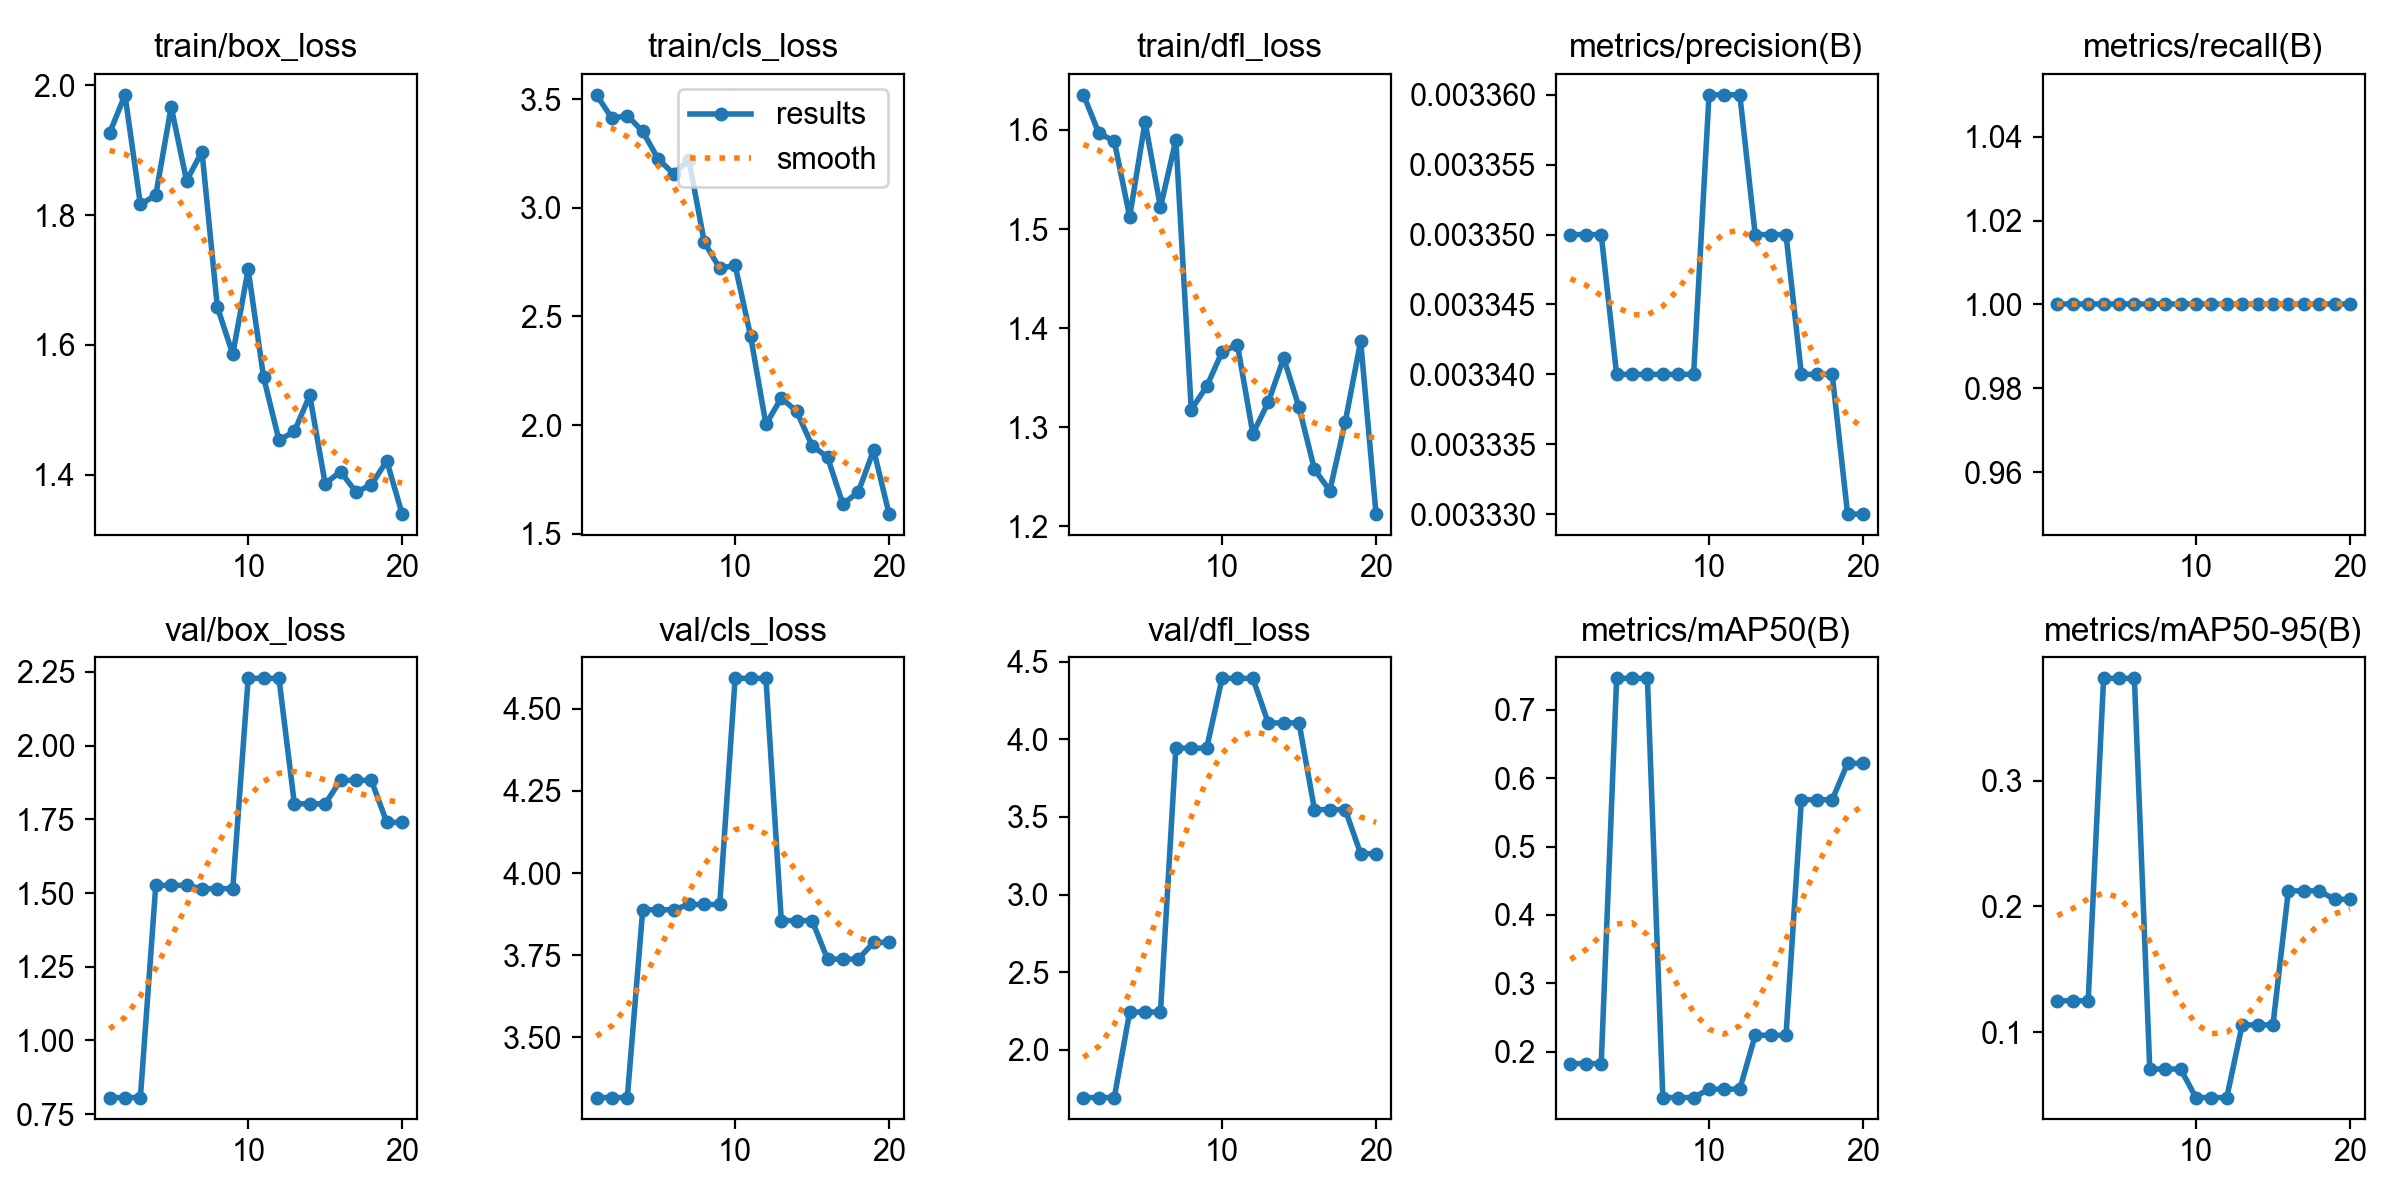

Data behind this chart, as committed beside it:
epoch, time, train/box_loss, train/cls_loss, train/dfl_loss, metrics/precision(B), metrics/recall(B), metrics/mAP50(B), metrics/mAP50-95(B), val/box_loss, val/cls_loss, val/dfl_loss, lr/pg0, lr/pg1, lr/pg2
1, 1.121, 1.926, 3.52, 1.635, 0.00335, 1, 0.1824, 0.125, 0.8062, 3.317, 1.691, 0, 0, 0
2, 2.35, 1.985, 3.412, 1.597, 0.00335, 1, 0.1824, 0.125, 0.8062, 3.317, 1.691, 0.0005282, 0.0005282, 0.0005282
3, 3.509, 1.816, 3.425, 1.589, 0.00335, 1, 0.1824, 0.125, 0.8062, 3.317, 1.691, 0.001001, 0.001001, 0.001001
4, 4.782, 1.831, 3.351, 1.512, 0.00334, 1, 0.7462, 0.3814, 1.526, 3.888, 2.242, 0.001419, 0.001419, 0.001419
5, 5.896, 1.967, 3.225, 1.608, 0.00334, 1, 0.7462, 0.3814, 1.526, 3.888, 2.242, 0.001337, 0.001337, 0.001337
6, 7.076, 1.853, 3.157, 1.522, 0.00334, 1, 0.7462, 0.3814, 1.526, 3.888, 2.242, 0.001254, 0.001254, 0.001254
7, 8.266, 1.898, 3.22, 1.59, 0.00334, 1, 0.1327, 0.07075, 1.515, 3.904, 3.944, 0.001172, 0.001172, 0.001172
8, 9.32, 1.658, 2.842, 1.318, 0.00334, 1, 0.1327, 0.07075, 1.515, 3.904, 3.944, 0.001089, 0.001089, 0.001089
9, 10.39, 1.586, 2.722, 1.341, 0.00334, 1, 0.1327, 0.07075, 1.515, 3.904, 3.944, 0.001007, 0.001007, 0.001007
10, 11.52, 1.716, 2.735, 1.376, 0.00336, 1, 0.1451, 0.04801, 2.228, 4.592, 4.394, 0.0009244, 0.0009244, 0.0009244
11, 12.59, 1.551, 2.412, 1.383, 0.00336, 1, 0.1451, 0.04801, 2.228, 4.592, 4.394, 0.0008418, 0.0008418, 0.0008418
12, 13.67, 1.453, 2.003, 1.293, 0.00336, 1, 0.1451, 0.04801, 2.228, 4.592, 4.394, 0.0007593, 0.0007593, 0.0007593
13, 14.83, 1.467, 2.125, 1.325, 0.00335, 1, 0.2239, 0.1058, 1.802, 3.855, 4.106, 0.0006768, 0.0006768, 0.0006768
14, 15.91, 1.522, 2.063, 1.37, 0.00335, 1, 0.2239, 0.1058, 1.802, 3.855, 4.106, 0.0005943, 0.0005943, 0.0005943
15, 17.02, 1.386, 1.905, 1.32, 0.00335, 1, 0.2239, 0.1058, 1.802, 3.855, 4.106, 0.0005118, 0.0005118, 0.0005118
16, 18.21, 1.405, 1.853, 1.257, 0.00334, 1, 0.5686, 0.2124, 1.882, 3.738, 3.547, 0.0004293, 0.0004293, 0.0004293
17, 19.36, 1.374, 1.637, 1.236, 0.00334, 1, 0.5686, 0.2124, 1.882, 3.738, 3.547, 0.0003467, 0.0003467, 0.0003467
18, 20.48, 1.384, 1.693, 1.305, 0.00334, 1, 0.5686, 0.2124, 1.882, 3.738, 3.547, 0.0002642, 0.0002642, 0.0002642
19, 21.61, 1.422, 1.885, 1.387, 0.00333, 1, 0.6219, 0.2057, 1.74, 3.789, 3.263, 0.0001817, 0.0001817, 0.0001817
20, 22.78, 1.34, 1.591, 1.212, 0.00333, 1, 0.6219, 0.2057, 1.74, 3.789, 3.263, 9.91865e-05, 9.91865e-05, 9.91865e-05
